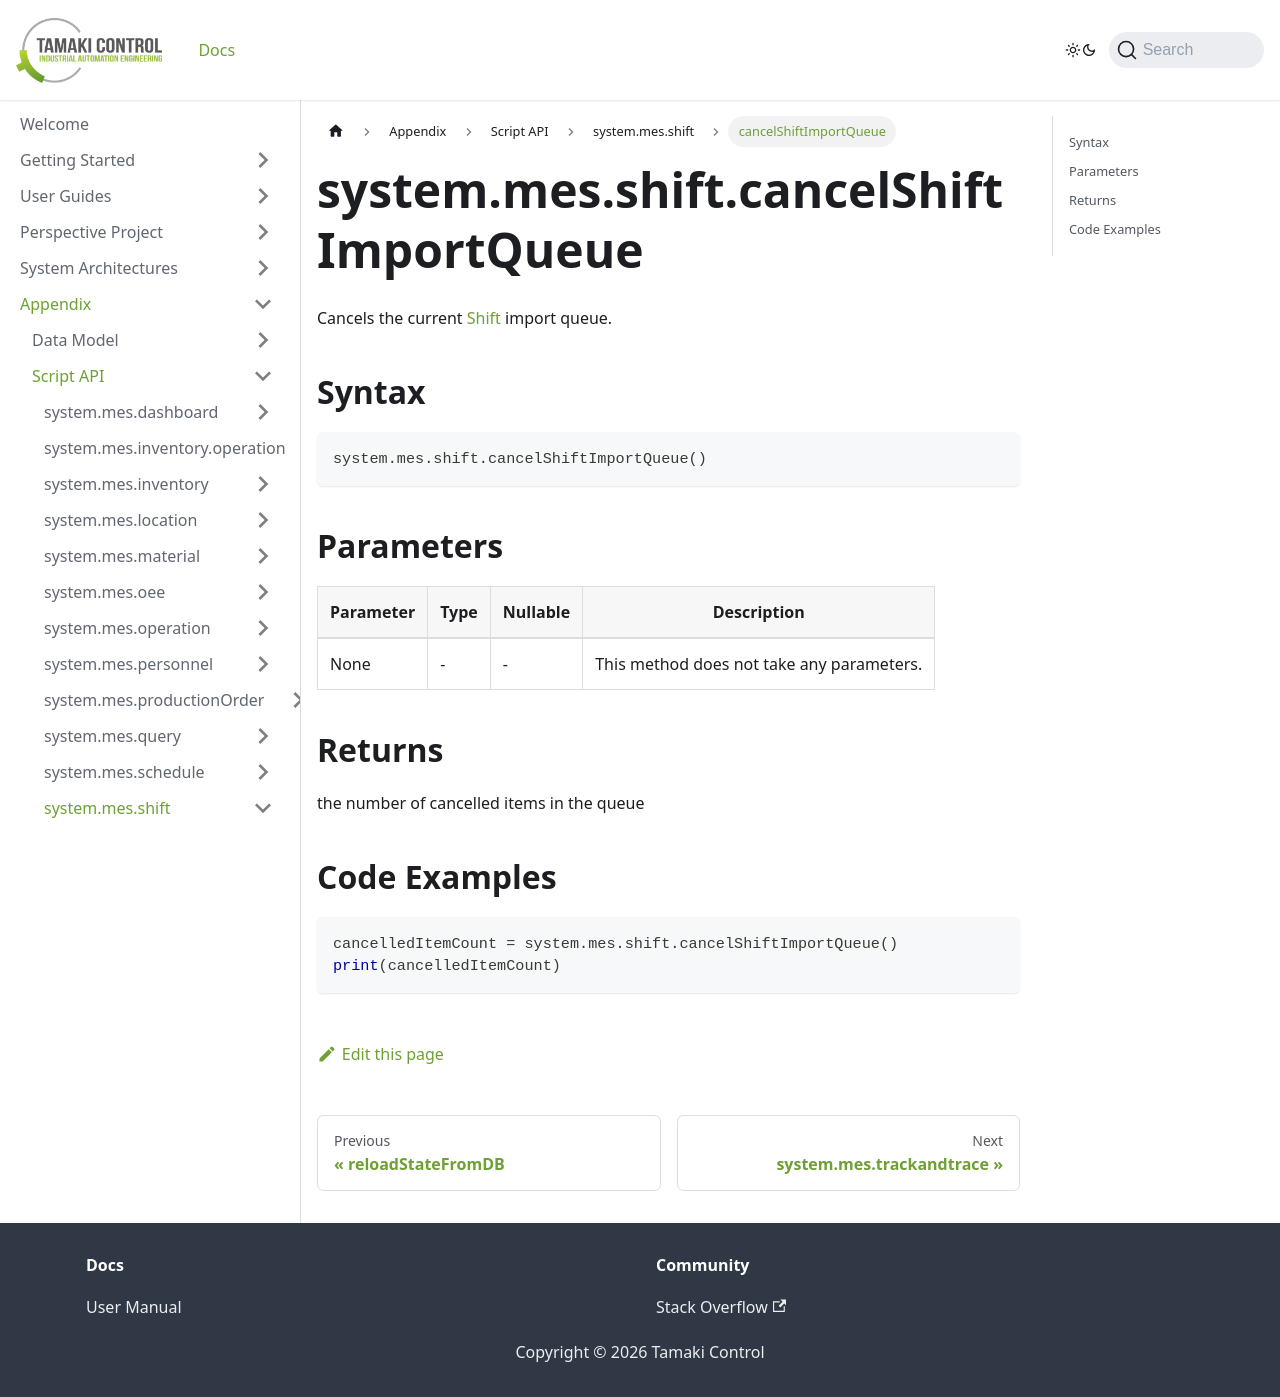

repository: TamakiControl/tamaki-mes-docs · page: docs/appendix/script-api/shift-script-api/cancel-shift-import-queue/index.html · generator: docusaurus

---
sidebar_position: 23
title: "cancelShiftImportQueue"
description: "Cancels the current Shift import queue."
---

# system.mes.shift.cancelShiftImportQueue

Cancels the current [Shift](../../data-model/shift-model/shift) import queue.

## Syntax

```python
system.mes.shift.cancelShiftImportQueue()
```

## Parameters

| Parameter | Type | Nullable | Description                               |
| --------- | ---- | -------- | ----------------------------------------- |
| None      | -    | -        | This method does not take any parameters. |

## Returns

the number of cancelled items in the queue

## Code Examples

```python
cancelledItemCount = system.mes.shift.cancelShiftImportQueue()
print(cancelledItemCount)
```
